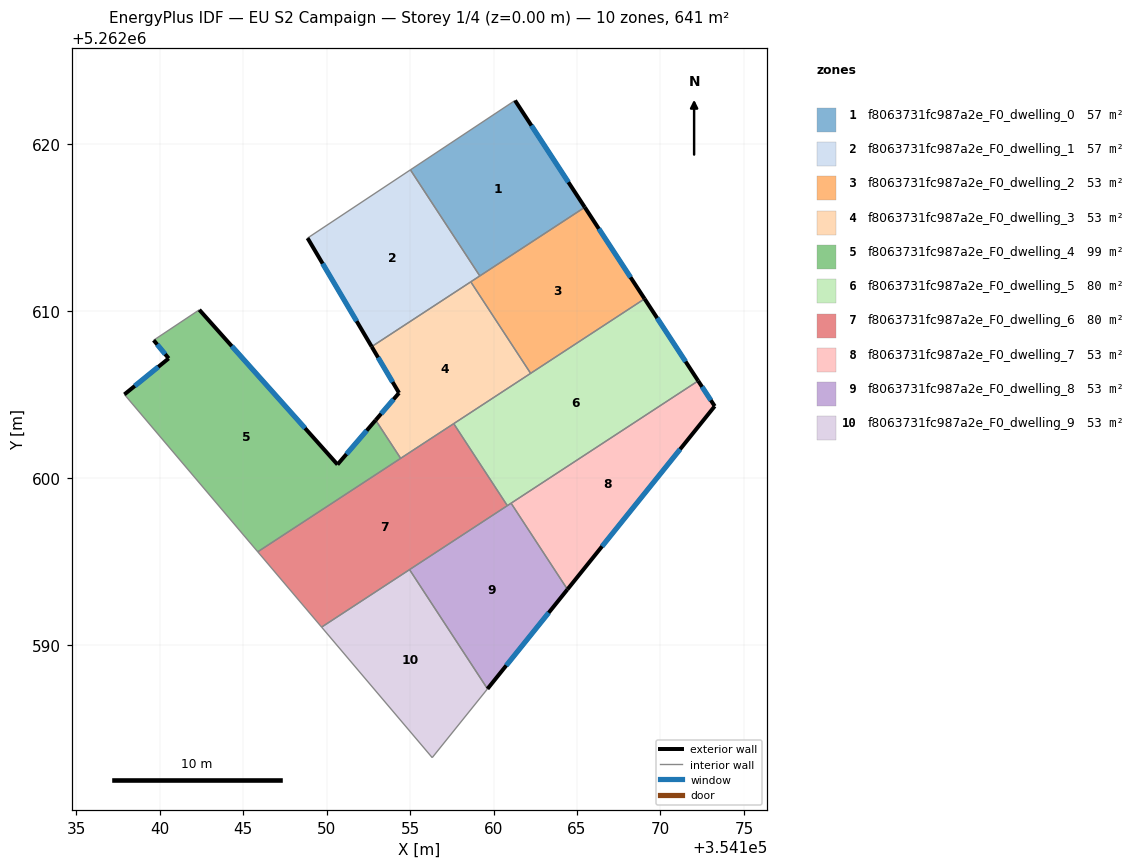
=== STOREY PLAN SPEC (per zone: floor XY polygon, exterior-wall plan segments, windows/doors) ===
zone 1: f8063731fc987a2e_F0_dwelling_0  (57.3 m²)
  floor: (354161.29, 5262622.62) (354165.47, 5262616.22) (354159.18, 5262612.11) (354155.02, 5262618.46)
  exterior wall: (354165.47, 5262616.22) – (354161.29, 5262622.62)  [7.6 m]
    window: (354164.48, 5262617.72) – (354162.27, 5262621.12)  [6.4 m²]
  interior walls: 3
zone 2: f8063731fc987a2e_F0_dwelling_1  (57.3 m²)
  floor: (354155.02, 5262618.46) (354159.18, 5262612.11) (354152.70, 5262607.87) (354148.86, 5262614.38)
  exterior wall: (354148.86, 5262614.38) – (354152.70, 5262607.87)  [7.6 m]
    window: (354149.76, 5262612.85) – (354151.80, 5262609.40)  [6.4 m²]
  interior walls: 4
zone 3: f8063731fc987a2e_F0_dwelling_2  (53.4 m²)
  floor: (354165.47, 5262616.22) (354169.05, 5262610.74) (354162.22, 5262606.27) (354158.64, 5262611.75)
  exterior wall: (354169.05, 5262610.74) – (354165.47, 5262616.22)  [6.5 m]
    window: (354168.21, 5262612.03) – (354166.31, 5262614.93)  [5.5 m²]
  interior walls: 4
zone 4: f8063731fc987a2e_F0_dwelling_3  (53.4 m²)
  floor: (354158.64, 5262611.75) (354162.22, 5262606.27) (354154.44, 5262601.18) (354152.94, 5262603.47) (354154.34, 5262605.10) (354152.70, 5262607.87)
  exterior wall: (354154.34, 5262605.10) – (354152.94, 5262603.47)  [2.1 m]
    window: (354154.01, 5262604.72) – (354153.27, 5262603.85)  [1.8 m²]
  exterior wall: (354152.70, 5262607.87) – (354154.34, 5262605.10)  [3.2 m]
    window: (354153.09, 5262607.22) – (354153.95, 5262605.75)  [2.7 m²]
  interior walls: 5
zone 5: f8063731fc987a2e_F0_dwelling_4  (99.2 m²)
  floor: (354152.94, 5262603.47) (354154.44, 5262601.18) (354145.88, 5262595.58) (354137.89, 5262605.01) (354140.54, 5262607.17) (354139.64, 5262608.26) (354142.38, 5262610.08) (354150.65, 5262600.81)
  exterior wall: (354150.65, 5262600.81) – (354142.38, 5262610.08)  [12.4 m]
    window: (354148.71, 5262602.99) – (354144.32, 5262607.90)  [10.5 m²]
  exterior wall: (354152.94, 5262603.47) – (354150.65, 5262600.81)  [3.5 m]
    window: (354152.40, 5262602.85) – (354151.19, 5262601.44)  [3.0 m²]
  exterior wall: (354140.54, 5262607.17) – (354137.89, 5262605.01)  [3.4 m]
    window: (354139.92, 5262606.66) – (354138.51, 5262605.52)  [2.9 m²]
  exterior wall: (354139.64, 5262608.26) – (354140.54, 5262607.17)  [1.4 m]
    window: (354139.85, 5262608.00) – (354140.33, 5262607.42)  [1.2 m²]
  interior walls: 4
zone 6: f8063731fc987a2e_F0_dwelling_5  (80.2 m²)
  floor: (354169.05, 5262610.74) (354172.26, 5262605.82) (354160.83, 5262598.35) (354157.61, 5262603.26)
  exterior wall: (354172.26, 5262605.82) – (354169.05, 5262610.74)  [5.9 m]
    window: (354171.50, 5262606.98) – (354169.80, 5262609.58)  [5.0 m²]
  interior walls: 5
zone 7: f8063731fc987a2e_F0_dwelling_6  (80.2 m²)
  floor: (354157.61, 5262603.26) (354160.83, 5262598.35) (354149.70, 5262591.07) (354145.88, 5262595.58)
  interior walls: 6
zone 8: f8063731fc987a2e_F0_dwelling_7  (53.4 m²)
  floor: (354172.26, 5262605.82) (354173.25, 5262604.31) (354164.43, 5262593.33) (354161.05, 5262598.50)
  exterior wall: (354173.25, 5262604.31) – (354172.26, 5262605.82)  [1.8 m]
    window: (354173.02, 5262604.66) – (354172.49, 5262605.47)  [1.5 m²]
  exterior wall: (354164.43, 5262593.33) – (354173.25, 5262604.31)  [14.1 m]
    window: (354166.50, 5262595.91) – (354171.18, 5262601.73)  [11.9 m²]
  interior walls: 2
zone 9: f8063731fc987a2e_F0_dwelling_8  (53.4 m²)
  floor: (354161.05, 5262598.50) (354164.43, 5262593.33) (354159.64, 5262587.37) (354154.97, 5262594.52)
  exterior wall: (354159.64, 5262587.37) – (354164.43, 5262593.33)  [7.6 m]
    window: (354160.76, 5262588.77) – (354163.30, 5262591.93)  [6.5 m²]
  interior walls: 4
zone 10: f8063731fc987a2e_F0_dwelling_9  (53.4 m²)
  floor: (354154.97, 5262594.52) (354159.64, 5262587.37) (354156.33, 5262583.25) (354149.70, 5262591.07)
  interior walls: 4

=== DERIVED (storey summary) ===
Building: EU S2 Campaign
Storey: 1 of 4  (floor level z = 0.00 m)
Storey gross floor area: 641.3 m²
Zones on this storey: 10
  - f8063731fc987a2e_F0_dwelling_0: floor 57.3 m²; exterior wall 7.6 m (22.9 m²); 1 window(s) 6.4 m²; WWR 28.1%
  - f8063731fc987a2e_F0_dwelling_1: floor 57.3 m²; exterior wall 7.6 m (22.7 m²); 1 window(s) 6.4 m²; WWR 28.1%
  - f8063731fc987a2e_F0_dwelling_2: floor 53.4 m²; exterior wall 6.5 m (19.6 m²); 1 window(s) 5.5 m²; WWR 28.1%
  - f8063731fc987a2e_F0_dwelling_3: floor 53.4 m²; exterior wall 5.4 m (16.1 m²); 2 window(s) 4.5 m²; WWR 28.1%
  - f8063731fc987a2e_F0_dwelling_4: floor 99.2 m²; exterior wall 20.8 m (62.3 m²); 4 window(s) 17.5 m²; WWR 28.1%
  - f8063731fc987a2e_F0_dwelling_5: floor 80.2 m²; exterior wall 5.9 m (17.6 m²); 1 window(s) 5.0 m²; WWR 28.1%
  - f8063731fc987a2e_F0_dwelling_6: floor 80.2 m²
  - f8063731fc987a2e_F0_dwelling_7: floor 53.4 m²; exterior wall 15.9 m (47.7 m²); 2 window(s) 13.4 m²; WWR 28.1%
  - f8063731fc987a2e_F0_dwelling_8: floor 53.4 m²; exterior wall 7.6 m (22.9 m²); 1 window(s) 6.5 m²; WWR 28.1%
  - f8063731fc987a2e_F0_dwelling_9: floor 53.4 m²
Zone adjacency (shared interzone walls):
  - f8063731fc987a2e_F0_dwelling_0 ↔ f8063731fc987a2e_F0_dwelling_1
  - f8063731fc987a2e_F0_dwelling_0 ↔ f8063731fc987a2e_F0_dwelling_2
  - f8063731fc987a2e_F0_dwelling_1 ↔ f8063731fc987a2e_F0_dwelling_2
  - f8063731fc987a2e_F0_dwelling_1 ↔ f8063731fc987a2e_F0_dwelling_3
  - f8063731fc987a2e_F0_dwelling_2 ↔ f8063731fc987a2e_F0_dwelling_3
  - f8063731fc987a2e_F0_dwelling_2 ↔ f8063731fc987a2e_F0_dwelling_5
  - f8063731fc987a2e_F0_dwelling_3 ↔ f8063731fc987a2e_F0_dwelling_4
  - f8063731fc987a2e_F0_dwelling_3 ↔ f8063731fc987a2e_F0_dwelling_5
  - f8063731fc987a2e_F0_dwelling_3 ↔ f8063731fc987a2e_F0_dwelling_6
  - f8063731fc987a2e_F0_dwelling_4 ↔ f8063731fc987a2e_F0_dwelling_6
  - f8063731fc987a2e_F0_dwelling_5 ↔ f8063731fc987a2e_F0_dwelling_6
  - f8063731fc987a2e_F0_dwelling_5 ↔ f8063731fc987a2e_F0_dwelling_7
  - f8063731fc987a2e_F0_dwelling_5 ↔ f8063731fc987a2e_F0_dwelling_8
  - f8063731fc987a2e_F0_dwelling_6 ↔ f8063731fc987a2e_F0_dwelling_8
  - f8063731fc987a2e_F0_dwelling_6 ↔ f8063731fc987a2e_F0_dwelling_9
  - f8063731fc987a2e_F0_dwelling_7 ↔ f8063731fc987a2e_F0_dwelling_8
  - f8063731fc987a2e_F0_dwelling_8 ↔ f8063731fc987a2e_F0_dwelling_9